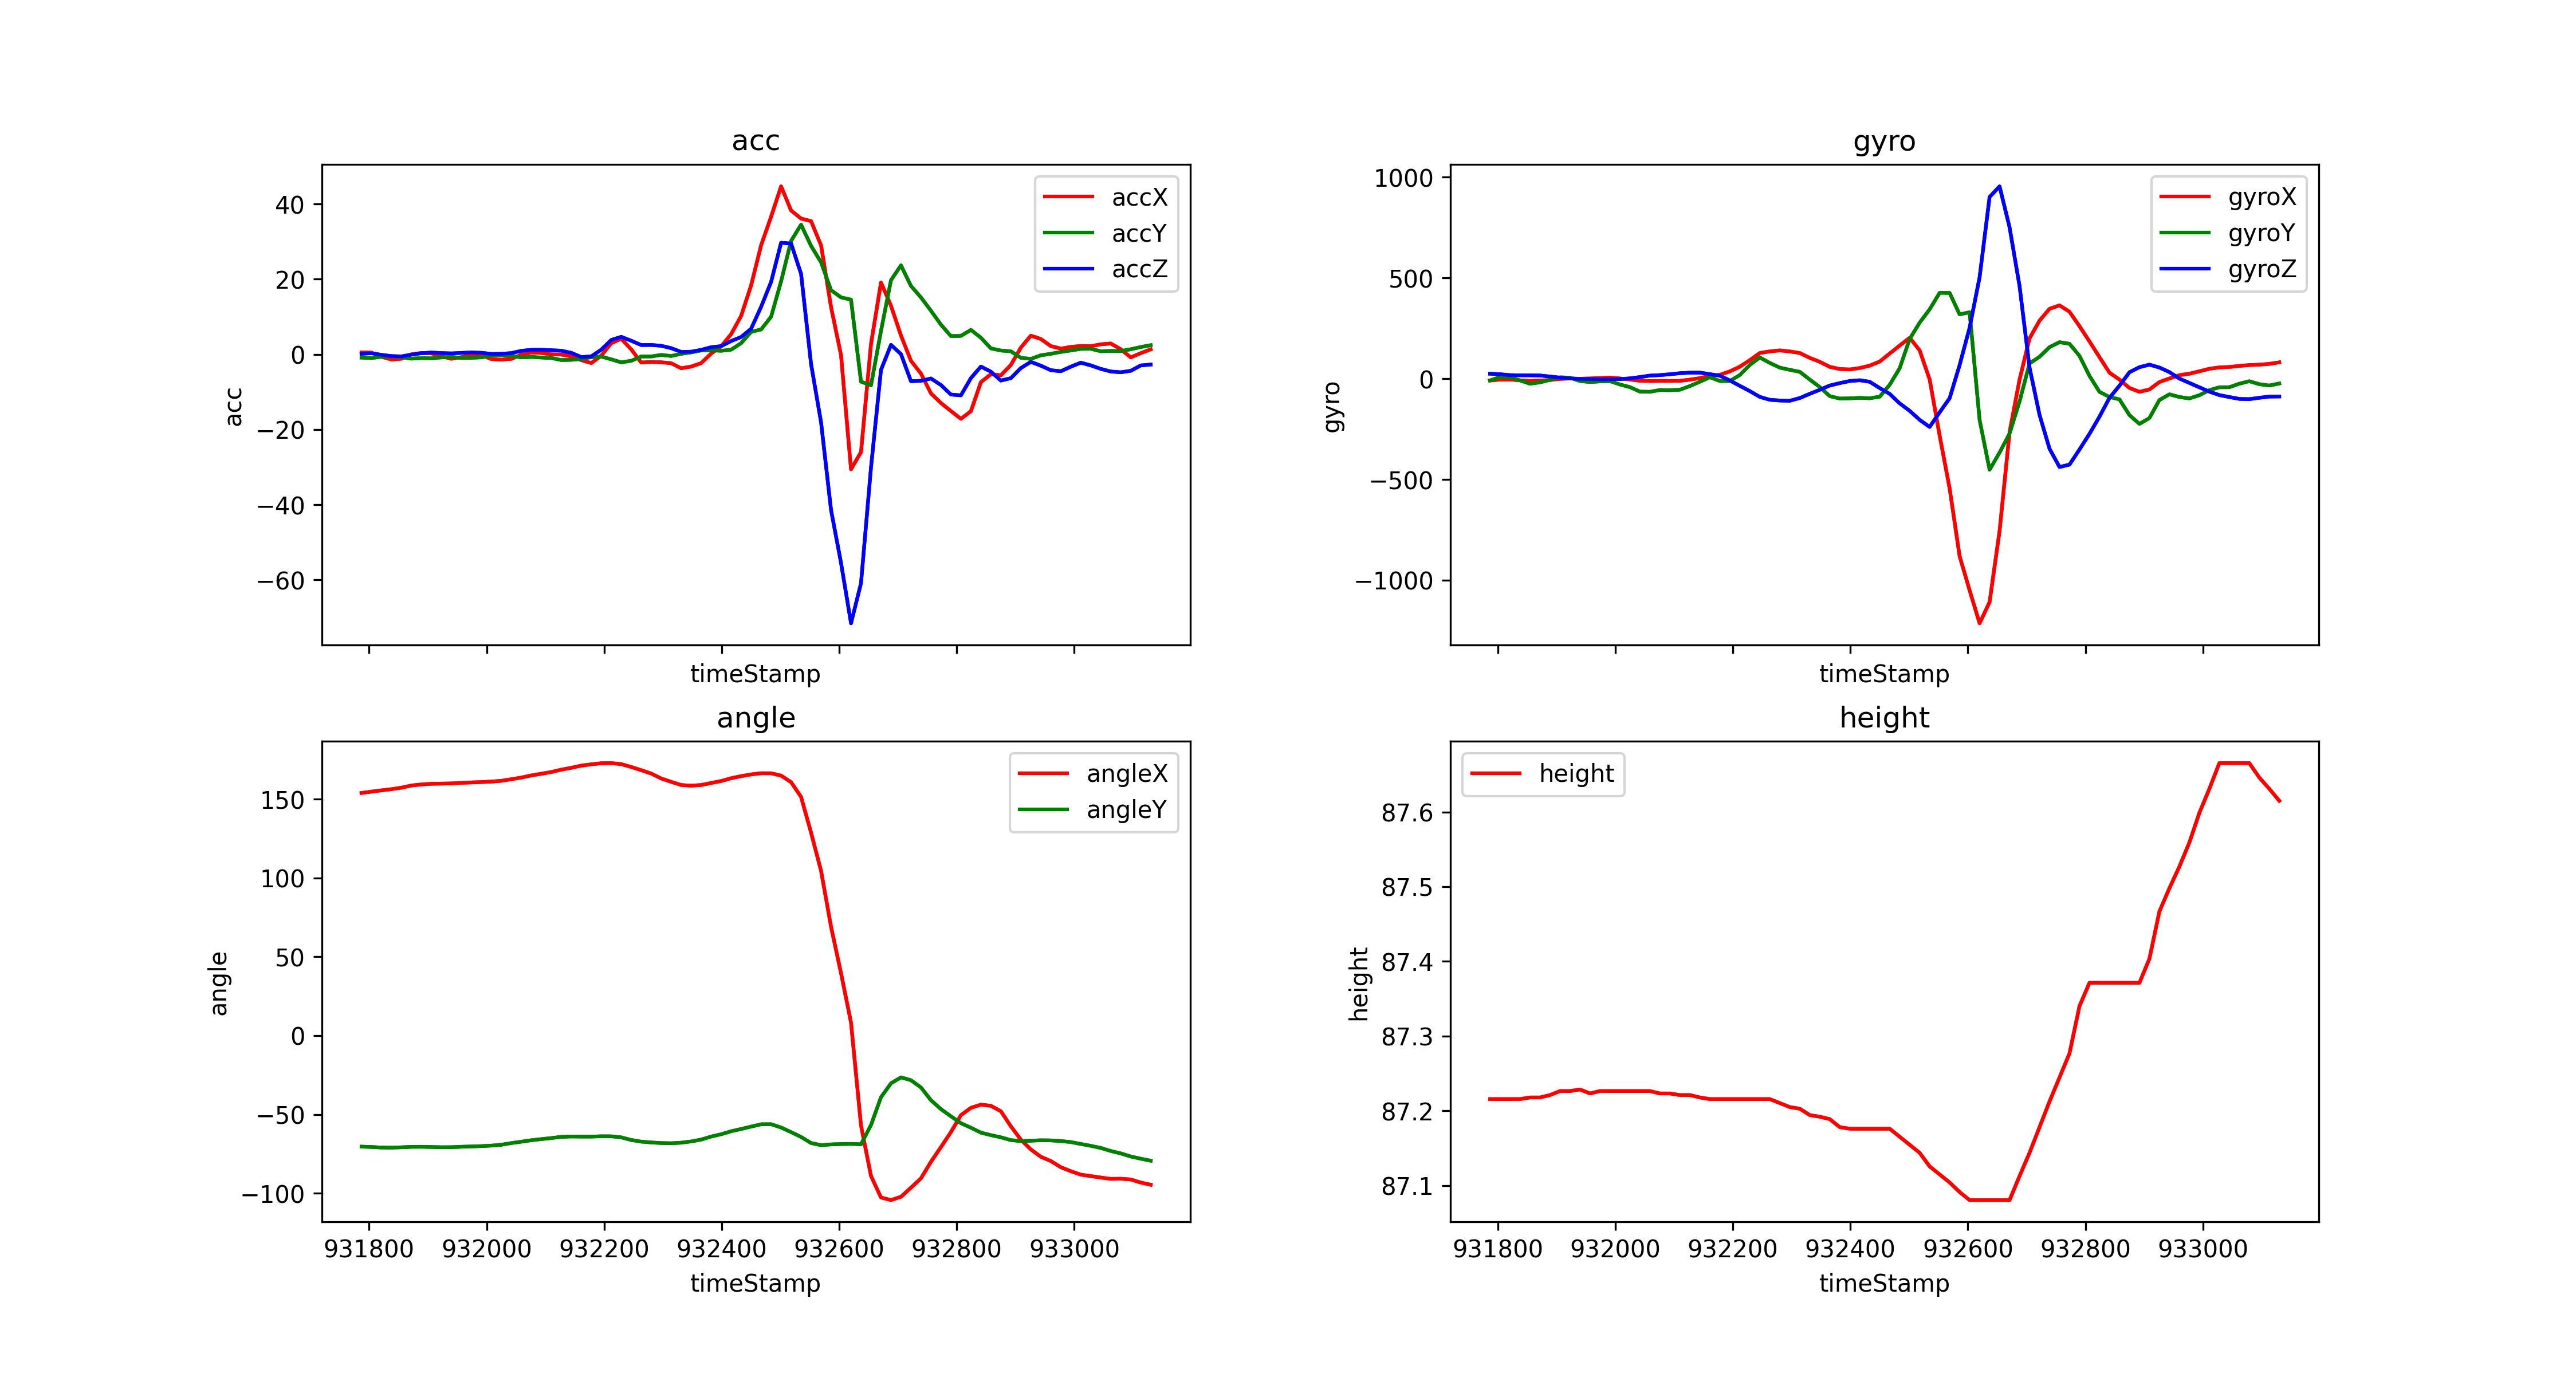

The table this chart was drawn from, first rows:
timeStamp, accX, accY, accZ, gyroX, gyroY, gyroZ, angleX, angleY, height
931787, 0.5312, -0.8661, 0.1579, -8.972, -8.606, 24.78, 153.9, -70.44, 87.22
931804, 0.4785, -0.9762, 0.311, -4.333, 8.179, 22.28, 154.7, -70.67, 87.22
931821, -0.6412, -0.6364, -0.1292, -4.028, 6.897, 17.7, 155.6, -71.03, 87.22
931838, -1.369, -0.5168, -0.4498, -8.057, -8.545, 16.85, 156.3, -71.08, 87.22
931855, -1.158, -0.7561, -0.5455, -11.05, -24.9, 16.72, 157.3, -70.88, 87.22
931872, 0.02393, -1.139, -0.06699, -9.216, -18.13, 15.93, 158.6, -70.59, 87.22
931889, 0.378, -0.9905, 0.311, -6.531, -5.859, 10.86, 159.3, -70.54, 87.22
931906, 0.2536, -1.043, 0.4929, -0.9155, 6.958, 5.31, 159.7, -70.69, 87.23
931923, -0.5264, -0.8183, 0.3445, 1.16, 5.005, 1.343, 159.8, -70.83, 87.23
931940, -1.168, -0.6795, 0.2632, -0.06104, -11.54, -1.16, 160, -70.8, 87.23
931957, -0.7465, -0.957, 0.3924, 1.16, -16.66, -1.526, 160.3, -70.53, 87.22
931974, -0.1723, -0.914, 0.5072, 3.418, -13.37, -3.235, 160.6, -70.34, 87.23
931991, -0.2297, -0.8039, 0.4211, 5.493, -11.96, -3.174, 160.8, -70.12, 87.23
932008, -1.249, -0.2775, 0.1196, 1.221, -28.69, -1.648, 161.1, -69.81, 87.23
932025, -1.388, -0.1579, 0.1531, -4.028, -41.69, 1.709, 161.6, -69.26, 87.23
932042, -1.192, -0.378, 0.3445, -10.19, -64.15, 8.179, 162.6, -68.19, 87.23
932059, -0.07178, -0.8087, 0.9427, -11.41, -64.94, 15.38, 163.7, -67.33, 87.23
932076, 0.4833, -0.6795, 1.206, -10.8, -56.21, 17.82, 165, -66.39, 87.22
932093, 0.378, -0.847, 1.22, -10.86, -57.19, 22.09, 166.1, -65.69, 87.22
932110, 0.0, -0.9618, 1.105, -10.56, -54.69, 27.22, 167.2, -65.01, 87.22
932127, -0.04785, -1.512, 0.9762, -4.578, -36.44, 30.03, 168.7, -64.26, 87.22
932144, -0.5503, -1.455, 0.4067, 2.93, -15.14, 30.21, 169.9, -64.03, 87.22
932161, -1.531, -1.225, -0.7082, 14.16, 7.141, 22.58, 171.2, -64.11, 87.22
932178, -2.302, -0.7465, -0.5455, 19.29, -11.41, 14.95, 172.1, -64.1, 87.22
932195, -0.3493, -0.579, 1.249, 36.44, -11.47, -8.728, 172.7, -63.88, 87.22
932212, 2.986, -1.325, 3.838, 59.63, 18.43, -35.46, 172.8, -63.91, 87.22
932229, 4.163, -2.125, 4.666, 92.04, 68.54, -61.52, 172.2, -64.57, 87.22
932246, 1.33, -1.708, 3.632, 127.6, 105.3, -90.33, 170.4, -66.23, 87.22
932263, -2.182, -0.5694, 2.479, 135.6, 78.37, -104.6, 168.4, -67.28, 87.22
932280, -2.01, -0.5599, 2.503, 140.5, 54.93, -108.3, 166.2, -67.8, 87.21
932297, -2.105, -0.1436, 2.287, 135.4, 44.13, -109.6, 163.1, -68.18, 87.21
932314, -2.35, -0.4354, 1.656, 127.5, 34.18, -95.95, 160.9, -68.31, 87.2
932331, -3.699, 0.1483, 0.646, 103.5, -4.211, -74.95, 158.9, -67.96, 87.19
932348, -3.24, 0.5264, 0.713, 83.92, -41.14, -55.05, 158.5, -67.15, 87.19
932365, -2.33, 1.053, 1.196, 58.9, -86.55, -33.87, 159, -65.99, 87.19
932382, 0.2249, 1.091, 1.904, 48.16, -98.51, -21.97, 160.2, -64.06, 87.18
932399, 2.12, 0.9522, 2.196, 45.9, -97.47, -11.47, 161.5, -62.59, 87.18
932416, 5.393, 1.249, 3.546, 52.92, -95.15, -7.629, 163.2, -60.7, 87.18
932433, 10.24, 2.986, 4.622, 65, -97.05, -15.2, 164.6, -59.26, 87.18
932450, 18.37, 5.996, 6.828, 85.08, -89.36, -46.45, 165.7, -57.76, 87.18
932467, 29.05, 6.637, 12.66, 124.9, -30.15, -75.2, 166.4, -56.26, 87.18
932484, 36.64, 10.02, 19.28, 164.6, 52.06, -122.4, 166.4, -56.23, 87.17
932501, 44.73, 19.44, 29.71, 203.2, 197.1, -159.4, 164.9, -58.31, 87.15
932518, 38.3, 30.2, 29.51, 140.6, 278.3, -204.2, 160.8, -61.23, 87.14
932535, 36.15, 34.52, 21.44, -3.601, 344.4, -239.5, 151.4, -64.32, 87.13
932552, 35.47, 28.88, -2.56, -282.2, 426.3, -166.9, 128.7, -68.18, 87.11
932569, 29.02, 24.52, -18.08, -544.5, 425.7, -96.92, 104.5, -69.52, 87.1
932586, 12.61, 17.08, -41.42, -881, 319.3, 67.57, 69.04, -69.04, 87.09
932603, -0.2249, 15.17, -55.53, -1050, 329.9, 252.9, 39.53, -68.81, 87.08
932620, -30.6, 14.57, -71.59, -1214, -204.2, 503.5, 8.218, -68.71, 87.08
932637, -26, -7.264, -60.9, -1109, -452, 902.2, -57.1, -68.96, 87.08
932654, 2.771, -8.235, -30.09, -755.9, -366.5, 954.9, -89.04, -56.72, 87.08
932671, 19.12, 6.249, -4.125, -265.4, -272.3, 751.5, -102.7, -39.13, 87.08
932688, 12.94, 19.74, 2.531, -4.761, -112.7, 460, -104.4, -30.3, 87.11
932705, 5.029, 23.7, 0.08135, 200.3, 75.87, 55.36, -102.3, -26.5, 87.14
932722, -1.713, 18.21, -7.144, 288.5, 108.9, -179.7, -96.48, -28.31, 87.18
932739, -5.111, 15.16, -7.039, 346.9, 156.7, -347.6, -90.57, -32.92, 87.21
932756, -10.38, 11.62, -6.417, 364.3, 181.3, -438.4, -80.08, -40.99, 87.24
932773, -12.95, 7.915, -8.159, 332.3, 173.4, -426.3, -70.73, -46.65, 87.28
932790, -15.07, 4.871, -10.69, 260.9, 113.2, -351.3, -61.23, -51.2, 87.34
... 20 more rows
